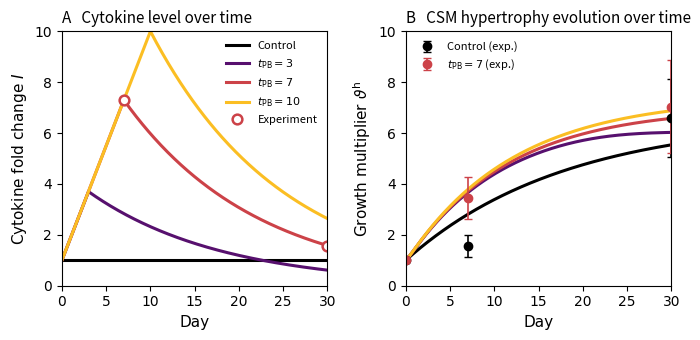

Generate this figure with matplotlib:
"""Hypertrophy fitting 
"""

import numpy as np
from scipy.integrate import quad, solve_ivp
from scipy.optimize import least_squares
import matplotlib.pyplot as plt

# ============================================================
# EXPERIMENTAL TARGETS (ONLY VALUES USED IN FITTING)
# ============================================================

# --- IL-6 data (for t_PB = 7 days) ---
tPB_IL6 = 7.0
t_IL6_targets = np.array([7.0, 30.0], dtype=float)      # days
I_IL6_targets = np.array([7.3, 1.578], dtype=float)     # fold-change

# --- vartheta_max data (circular smooth muscle) ---
tPB_theta_max = np.array([0.0, 7.0], dtype=float)
theta_max_val = np.array([6.592, 7.029], dtype=float)

# --- Hypertrophy trajectories (growth multiplier vartheta^h) ---
t_growth = np.array([0.0, 7.0, 30.0], dtype=float)
theta_const_obs = np.array([1.0, 1.553, 6.592], dtype=float)  # healthy / control
theta_const_std = np.array([0.0, 0.429, 1.521], dtype=float)

theta_var_obs = np.array([1.0, 3.447, 7.029], dtype=float)    # PB, t_PB=7
theta_var_std = np.array([0.0, 0.811, 1.828], dtype=float)    # PB, t_PB=7


# ============================================================
# UTILITIES
# ============================================================

def set_axis_font_times(ax, tick_size=12):
    """Consistent manuscript-style axes."""
    for item in (ax.title, ax.xaxis.label, ax.yaxis.label):
        item.set_fontname('Times New Roman')
    for lab in ax.get_xticklabels() + ax.get_yticklabels():
        lab.set_fontname('Times New Roman')
    ax.tick_params(labelsize=tick_size)


# ============================================================
# CYTOKINE MODEL: I(t)
# ============================================================

def il6_piecewise(t, tPB, a_cyto, d1_cyto, d2_cyto):
    """
    Cytokine fold-change model I(t) (piecewise, as used in the manuscript calibration).

    During PB exposure (t < tPB):
        dI/dt = a_cyto - d1_cyto * I
    After exposure (t >= tPB):
        dI/dt = - d2_cyto * I

    Initial condition:
        I(0) = 1
    """
    t = np.atleast_1d(t)
    I = np.zeros_like(t)

    # Control: no exposure
    if tPB <= 1e-3:
        return np.ones_like(t)

    # Special case: d1_cyto ~ 0 -> linear rise during exposure
    if abs(d1_cyto) < 1e-8:
        mask_rise = t < tPB
        mask_decay = ~mask_rise
        I[mask_rise] = 1.0 + a_cyto * t[mask_rise]
        I_tPB = 1.0 + a_cyto * tPB
        I[mask_decay] = I_tPB * np.exp(-d2_cyto * (t[mask_decay] - tPB))
    else:
        mask_rise = t < tPB
        mask_decay = ~mask_rise
        I[mask_rise] = a_cyto / d1_cyto + (1.0 - a_cyto / d1_cyto) * np.exp(-d1_cyto * t[mask_rise])
        I_tPB = a_cyto / d1_cyto + (1.0 - a_cyto / d1_cyto) * np.exp(-d1_cyto * tPB)
        I[mask_decay] = I_tPB * np.exp(-d2_cyto * (t[mask_decay] - tPB))

    return I


def fit_il6_parameters():
    """
    Fit a_cyto and d2_cyto using IL-6 data at (tPB=7, t=7 and 30),
    with d1_cyto fixed to 0 (as in your current setup).
    """
    tPB = tPB_IL6
    t_data = t_IL6_targets
    I_data = I_IL6_targets

    def residuals(params):
        a_cyto, d2_cyto = params
        d1_cyto = 0.0
        I_pred = il6_piecewise(t_data, tPB, a_cyto, d1_cyto, d2_cyto)
        return I_pred - I_data

    # Initial guesses
    a0 = (I_data[0] - 1.0) / t_data[0]
    d20 = 0.05

    res = least_squares(
        residuals,
        x0=[a0, d20],
        bounds=([0.0, 0.0], [10.0, 1.0])
    )

    a_fit, d2_fit = res.x
    d1_fit = 0.0

    print("\n*** IL-6 fit (t_PB = 7, targets at t = 7 & 30) ***")
    print(f"a_cyto  = {a_fit:.4f}")
    print(f"d1_cyto = {d1_fit:.4f} (fixed)")
    print(f"d2_cyto = {d2_fit:.4f}")
    print(f"IL-6 residual norm = {np.linalg.norm(res.fun):.4e}")

    return a_fit, d1_fit, d2_fit


# ============================================================
# vartheta_max(tPB) from time-integral of I(t) over exposure window
# ============================================================

def fit_theta_max(a_cyto, d1_cyto, d2_cyto):
    """
    Fit vartheta_max_0 and b_hyper from two points (tPB=0 and 7).

    For a given tPB, we compute:
        int_I = integral_0^{tPB} I(t) dt

    Then assume a linear model:
        vartheta_max(tPB) = vartheta_max_0 + b_hyper * int_I
    """
    integrals = []
    for tPB in tPB_theta_max:
        if tPB == 0.0:
            integrals.append(0.0)
        else:
            val, _ = quad(lambda τ: il6_piecewise(τ, tPB, a_cyto, d1_cyto, d2_cyto)[0], 0.0, tPB)
            integrals.append(val)
    integrals = np.array(integrals, dtype=float)

    # Fit slope/intercept (b_hyper, vartheta_max_0)
    b_hyper, theta0 = np.polyfit(integrals, theta_max_val, 1)

    print("\n*** vartheta_max fit (t_PB = 0, 7) ***")
    print(f"vartheta_max_0 = {theta0:.4f}")
    print(f"b_hyper        = {b_hyper:.4f}")

    return theta0, b_hyper


def theta_max_of_tPB(tPB, a_cyto, d1_cyto, d2_cyto, theta0, b_hyper):
    """
    Evaluate vartheta_max(tPB) using the linear model in the manuscript:
        vartheta_max(tPB) = vartheta_max_0 + b_hyper * integral_0^{tPB} I(t) dt
    """
    if tPB <= 1e-3:
        return theta0
    integral, _ = quad(lambda τ: il6_piecewise(τ, tPB, a_cyto, d1_cyto, d2_cyto)[0], 0.0, tPB)
    return theta0 + b_hyper * integral


# ============================================================
# HILL-TYPE HYPERTROPHY MODEL: vartheta^h(t)
# ============================================================

def theta_trajectory(params, tPB, theta_init, theta_max, a_cyto, d1_cyto, d2_cyto, t_eval):
    """
    Hypertrophy / growth multiplier evolution (Hill-type form):

        d(vartheta^h)/dt = (c_hyper * I(t)^n / (K_hyper^n + I(t)^n)) * (1 - vartheta^h / vartheta_max)

    where vartheta_max depends on tPB via theta_max_of_tPB().
    """
    c_hyper, K_hyper, n_hyper = params

    def rhs(t, theta):
        I_val = il6_piecewise(t, tPB, a_cyto, d1_cyto, d2_cyto)[0]
        return (c_hyper * I_val**n_hyper / (K_hyper**n_hyper + I_val**n_hyper)) * (1.0 - theta / theta_max)

    sol = solve_ivp(
        rhs,
        (t_eval[0], t_eval[-1]),
        [theta_init],
        t_eval=t_eval,
        max_step=0.1
    )
    return sol.y[0]


def fit_hill_parameters(a_cyto, d1_cyto, d2_cyto, theta0, b_hyper):
    """
    Fit (c_hyper, K_hyper, n_hyper) by matching both:
      - control hypertrophy trajectory (tPB ~ 0)
      - PB hypertrophy trajectory (tPB = 7)

    """
    tPB_const = 1e-3  # control (approx 0)
    tPB_var   = 7.0   # PB

    theta_max_const = theta_max_of_tPB(tPB_const, a_cyto, d1_cyto, d2_cyto, theta0, b_hyper)
    theta_max_var   = theta_max_of_tPB(tPB_var,   a_cyto, d1_cyto, d2_cyto, theta0, b_hyper)

    def residuals(p):
        th_const = theta_trajectory(
            p, tPB_const, theta_const_obs[0],
            theta_max_const, a_cyto, d1_cyto, d2_cyto, t_growth
        )
        th_var = theta_trajectory(
            p, tPB_var, theta_var_obs[0],
            theta_max_var, a_cyto, d1_cyto, d2_cyto, t_growth
        )
        return np.concatenate([th_const - theta_const_obs,
                               th_var   - theta_var_obs])

    res = least_squares(
        residuals,
        x0=[1.0, 1.0, 1.0],
        bounds=([0.0, 0.01, 0.1], [10.0, 10.0, 10.0])
    )

    c_fit, K_fit, n_fit = res.x

    print("\n*** Hill-type hypertrophy fit ***")
    print(f"c_hyper = {c_fit:.4f}, K_hyper = {K_fit:.4f}, n_hyper = {n_fit:.4f}")

    return (c_fit, K_fit, n_fit)


# ============================================================
# MAIN: BUILD FIGURE WITH PANELS A & B ONLY
# ============================================================

if __name__ == "__main__":
    # 1) Fit cytokine parameters (a_cyto, d1_cyto, d2_cyto)
    a_fit, d1_fit, d2_fit = fit_il6_parameters()

    # 2) Fit vartheta_max model (vartheta_max_0, b_hyper)
    theta0_fit, b_fit = fit_theta_max(a_fit, d1_fit, d2_fit)

    # 3) Fit hypertrophy kinetics (c_hyper, K_hyper, n_hyper)
    hill_params = fit_hill_parameters(a_fit, d1_fit, d2_fit, theta0_fit, b_fit)

    # Time grid for plotting (days)
    t_fine = np.linspace(0.0, 30.0, 400)

    # Inferno colors (continuous)
    inferno = plt.get_cmap('inferno')
    color_control = 'k'
    color_tpb3    = inferno(0.25)
    color_tpb7    = inferno(0.55)
    color_tpb10   = inferno(0.85)

    colors_IL6 = {
        3.0:  color_tpb3,
        7.0:  color_tpb7,
        10.0: color_tpb10
    }

    colors_growth = {
        1e-3: color_control,
        3.0:  color_tpb3,
        7.0:  color_tpb7,
        10.0: color_tpb10
    }

    # Create figure with two panels
    fig, (ax1, ax2) = plt.subplots(1, 2, figsize=(7.0, 3.5))

    # ---------------- A: Cytokine panel (I) ----------------
    # Control (no exposure): I(t)=1 baseline
    ax1.plot([0, 30], [1, 1], color_control, lw=2.2, label="Control")

    # t_PB = 3, 7, 10 curves (same fitted cytokine parameters, different exposure durations)
    tPB_list = [3.0, 7.0, 10.0]
    labels_IL6 = {
        3.0:  r"$t_{\mathrm{PB}} = 3$",
        7.0:  r"$t_{\mathrm{PB}} = 7$",
        10.0: r"$t_{\mathrm{PB}} = 10$"
    }
    for tPB in tPB_list:
        col = colors_IL6[tPB]
        I_curve = il6_piecewise(t_fine, tPB, a_fit, d1_fit, d2_fit)
        ax1.plot(t_fine, I_curve, '-', lw=2.2, color=col, label=labels_IL6[tPB])

    # Experimental IL-6 points (for t_PB = 7 only)
    ax1.plot(t_IL6_targets, I_IL6_targets, 'o', ms=7, mfc='w', mec=color_tpb7, mew=1.8, label="Experiment")

    ax1.set_xlabel("Day", fontsize=11)
    ax1.set_ylabel(r"Cytokine fold change $I$", fontsize=11)
    ax1.set_title("A   Cytokine level over time", loc='left', fontsize=11)
    ax1.set_xlim(0, 30)
    ax1.set_ylim(0, 10)
    ax1.grid(False)
    set_axis_font_times(ax1, 10)
    ax1.legend(fontsize=8, loc="upper right", frameon=False)

    # ---------------- B: Hypertrophy panel (vartheta^h) ----------------
    # Plot vartheta^h(t) for control and t_PB=3,7,10
    tPB_growth_list = [1e-3, 3.0, 7.0, 10.0]  # control, 3, 7, 10
    for tPB in tPB_growth_list:
        theta_max = theta_max_of_tPB(tPB, a_fit, d1_fit, d2_fit, theta0_fit, b_fit)
        theta_curve = theta_trajectory(
            hill_params, tPB, 1.0, theta_max, a_fit, d1_fit, d2_fit, t_fine
        )
        ax2.plot(t_fine, theta_curve, '-', lw=2.2, color=colors_growth[tPB])

    # Experimental points with error bars (healthy vs PB)
    ax2.errorbar(
        t_growth, theta_const_obs, yerr=theta_const_std,
        fmt='o', ms=6, color=color_control, ecolor=color_control,
        elinewidth=1.2, capsize=3, label="Control (exp.)"
    )
    ax2.errorbar(
        t_growth, theta_var_obs, yerr=theta_var_std,
        fmt='o', ms=6, color=color_tpb7, ecolor=color_tpb7,
        elinewidth=1.2, capsize=3, label=r"$t_{\mathrm{PB}}=7$ (exp.)"
    )

    ax2.set_xlabel("Day", fontsize=11)
    ax2.set_ylabel(r"Growth multiplier $\vartheta^{\mathrm{h}}$", fontsize=11)
    ax2.set_title("B   CSM hypertrophy evolution over time", loc='left', fontsize=11)
    ax2.set_xlim(0, 30)
    ax2.set_ylim(0, 10)
    ax2.grid(False)
    set_axis_font_times(ax2, 10)
    ax2.legend(fontsize=8, loc="upper left", frameon=False)

    fig.tight_layout()
    plt.show()
